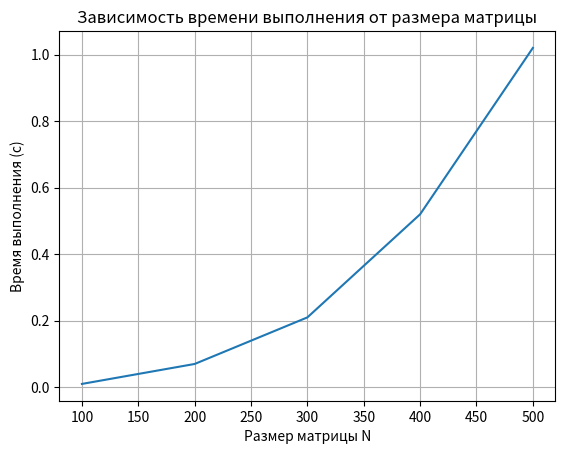

Source code (Python):
import matplotlib.pyplot as plt

N = [100,200,300,400,500]
time = [0.01,0.07,0.21,0.52,1.02]

plt.plot(N,time)
plt.xlabel("Размер матрицы N")
plt.ylabel("Время выполнения (с)")
plt.title("Зависимость времени выполнения от размера матрицы")
plt.grid()

plt.show()
